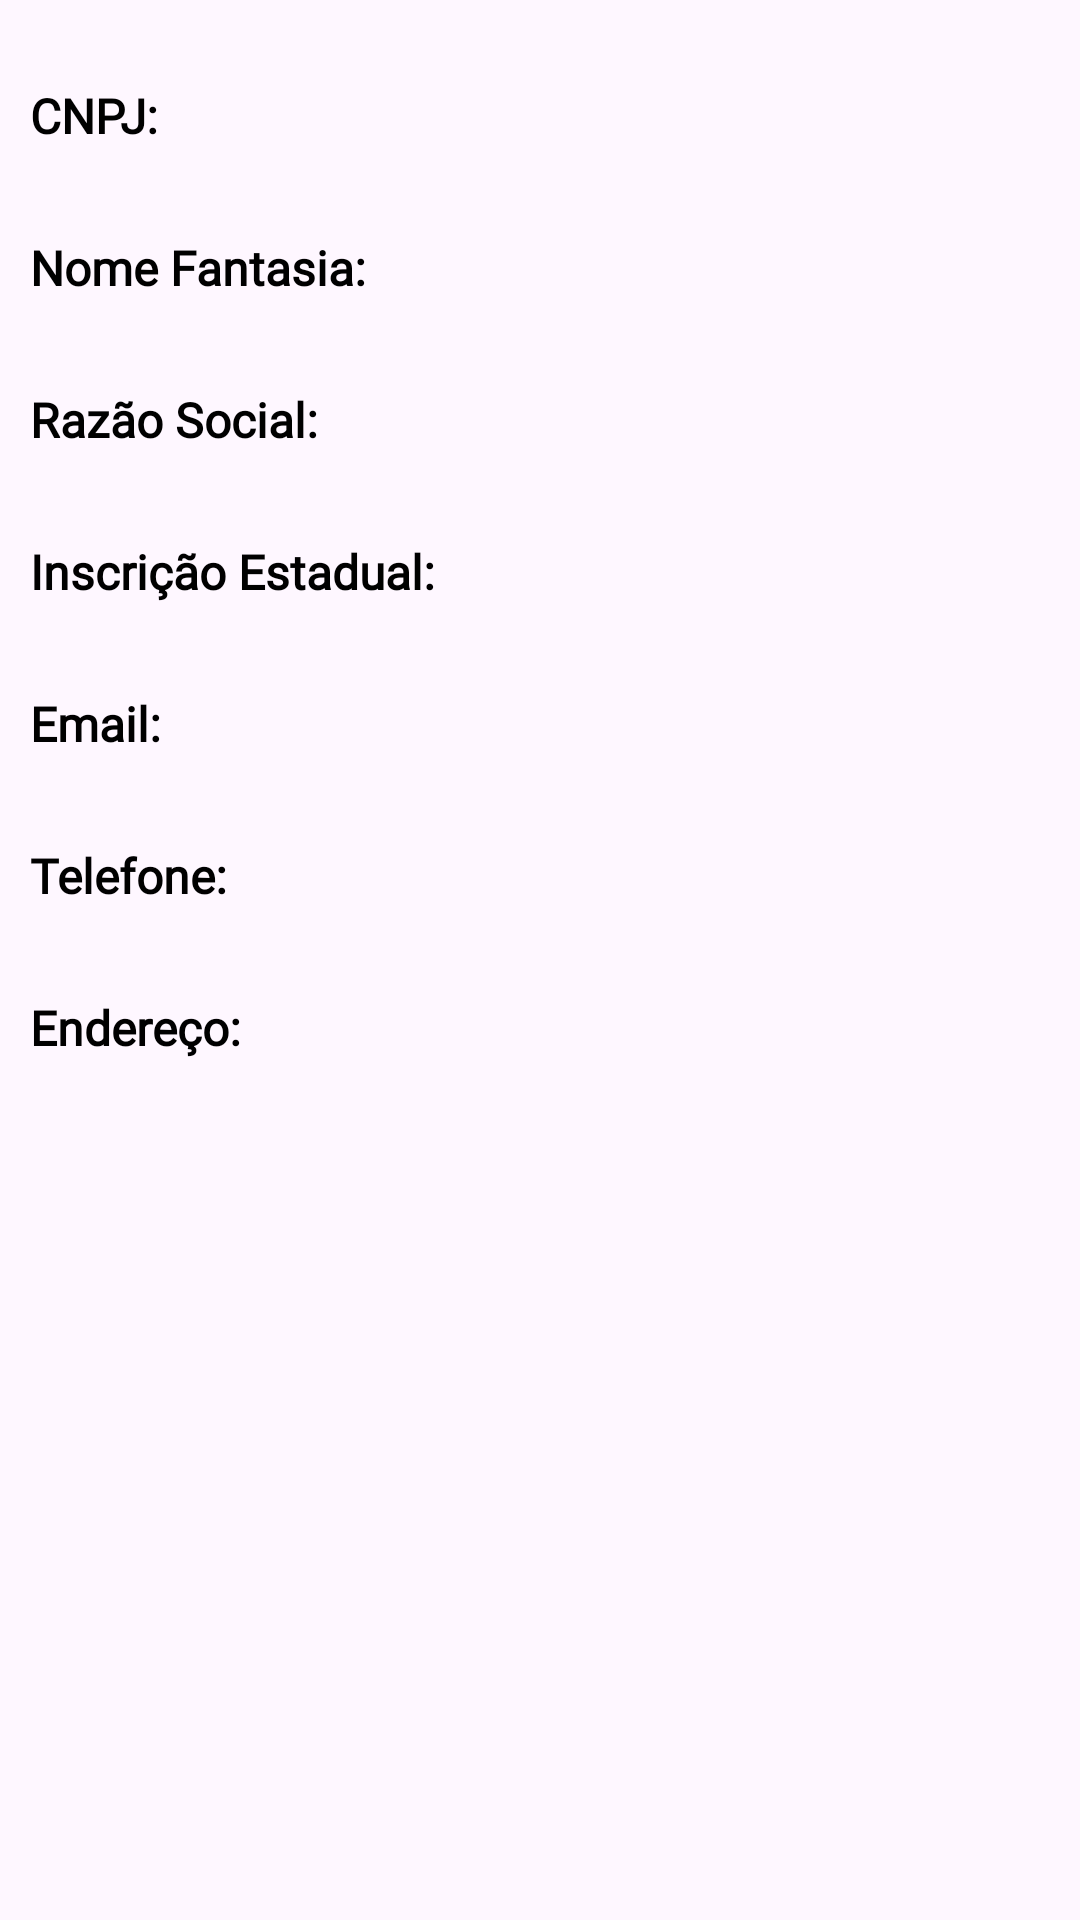

Reconstruct the res/layout file that produces this screen, plus the resources it refers to.
<!-- AndroidManifest.xml: application theme Theme.FolhaPagamento -->
<!-- res/layout/fragment_dados_pessoais.xml -->
<?xml version="1.0" encoding="utf-8"?>
<LinearLayout xmlns:android="http://schemas.android.com/apk/res/android"
    xmlns:tools="http://schemas.android.com/tools"
    android:layout_width="match_parent"
    android:layout_height="match_parent"
    android:orientation="vertical"
    android:padding="10dp"
    tools:context=".fragment.DadosPessoaisFragment">

    <Space
        android:layout_width="match_parent"
        android:layout_height="35dp"
        android:layout_weight="1" />

    <ScrollView
        android:layout_width="match_parent"
        android:layout_height="match_parent"
        android:layout_weight="1">

        <LinearLayout
            android:layout_width="match_parent"
            android:layout_height="wrap_content"
            android:orientation="vertical">

            
            <TextView
                android:id="@+id/textCnpj"
                android:layout_width="match_parent"
                android:layout_height="wrap_content"
                android:fontFamily="@font/comfortaa_bold"
                android:text="CNPJ:"
                android:textColor="#000000"
                android:textSize="16sp"
                android:textStyle="bold" />

            <TextView
                android:id="@+id/textViewCnpj"
                android:layout_width="match_parent"
                android:layout_height="wrap_content"
                android:fontFamily="@font/comfortaa_light"
                android:textSize="14sp" />

            
            <Space
                android:layout_width="match_parent"
                android:layout_height="10dp" />

            <TextView
                android:id="@+id/txtNomeFantasia"
                android:layout_width="match_parent"
                android:layout_height="wrap_content"
                android:fontFamily="@font/comfortaa_bold"
                android:text="Nome Fantasia:"
                android:textColor="#000000"
                android:textSize="16sp"
                android:textStyle="bold" />

            <TextView
                android:id="@+id/textViewNomeFantasia"
                android:layout_width="match_parent"
                android:layout_height="wrap_content"
                android:fontFamily="@font/comfortaa_light"
                android:textSize="14sp" />

            
            <Space
                android:layout_width="match_parent"
                android:layout_height="10dp" />

            <TextView
                android:id="@+id/textViewRazaoSocialDetalhes"
                android:layout_width="match_parent"
                android:layout_height="wrap_content"
                android:fontFamily="@font/comfortaa_bold"
                android:text="Razão Social:"
                android:textColor="#000000"
                android:textSize="16sp"
                android:textStyle="bold" />

            <TextView
                android:id="@+id/textViewRazaoSocial"
                android:layout_width="match_parent"
                android:layout_height="wrap_content"
                android:fontFamily="@font/comfortaa_light"
                android:textSize="14sp" />

            
            <Space
                android:layout_width="match_parent"
                android:layout_height="10dp" />

            <TextView
                android:id="@+id/textViewInscricaoEstadualDetalhes"
                android:layout_width="match_parent"
                android:layout_height="wrap_content"
                android:fontFamily="@font/comfortaa_bold"
                android:text="Inscrição Estadual:"
                android:textColor="#000000"
                android:textSize="16sp"
                android:textStyle="bold" />

            <TextView
                android:id="@+id/textViewInscricaoEstadual"
                android:layout_width="match_parent"
                android:layout_height="wrap_content"
                android:fontFamily="@font/comfortaa_light"
                android:textSize="14sp" />

            
            <Space
                android:layout_width="match_parent"
                android:layout_height="10dp" />

            <TextView
                android:id="@+id/textViewEmailDetalhes"
                android:layout_width="match_parent"
                android:layout_height="wrap_content"
                android:fontFamily="@font/comfortaa_bold"
                android:text="Email:"
                android:textColor="#000000"
                android:textSize="16sp"
                android:textStyle="bold" />

            <TextView
                android:id="@+id/textViewEmail"
                android:layout_width="match_parent"
                android:layout_height="wrap_content"
                android:fontFamily="@font/comfortaa_light"
                android:textSize="14sp" />

            
            <Space
                android:layout_width="match_parent"
                android:layout_height="10dp" />

            <TextView
                android:id="@+id/textViewTelefoneDetalhes"
                android:layout_width="match_parent"
                android:layout_height="wrap_content"
                android:fontFamily="@font/comfortaa_bold"
                android:text="Telefone:"
                android:textColor="#000000"
                android:textSize="16sp"
                android:textStyle="bold" />

            <TextView
                android:id="@+id/textViewTelefone"
                android:layout_width="match_parent"
                android:layout_height="wrap_content"
                android:fontFamily="@font/comfortaa_light"
                android:textSize="14sp" />

            
            <Space
                android:layout_width="match_parent"
                android:layout_height="10dp" />

            <TextView
                android:id="@+id/textViewEnderecoDetalhes"
                android:layout_width="match_parent"
                android:layout_height="wrap_content"
                android:fontFamily="@font/comfortaa_bold"
                android:text="Endereço:"
                android:textColor="#000000"
                android:textSize="16sp"
                android:textStyle="bold" />

            <TextView
                android:id="@+id/textViewEndereco"
                android:layout_width="match_parent"
                android:layout_height="wrap_content"
                android:fontFamily="@font/comfortaa_light"
                android:textSize="14sp" />

            

            <Space
                android:layout_width="match_parent"
                android:layout_height="10dp" />

            


        </LinearLayout>
    </ScrollView>
</LinearLayout>
<!-- resources referenced by this layout -->
<resources>
  <style name="Theme.FolhaPagamento" parent="Base.Theme.FolhaPagamento" />
  <style name="Base.Theme.FolhaPagamento" parent="Theme.Material3.DayNight.NoActionBar">
          
          
      </style>
</resources>
